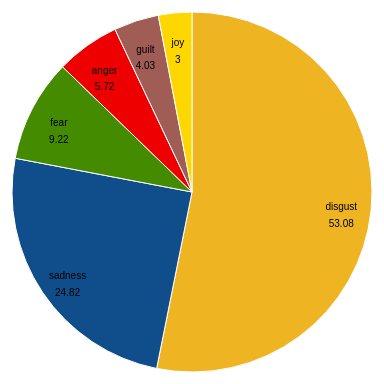
D3 v4 page, settled after 360 driven frames (6 s of simulated time); the page loaded 1 data file(s).



var svg = d3.select("svg"),
    width = +svg.attr("width"),
    height = +svg.attr("height"),
    radius = Math.min(width, height) / 2,
    g = svg.append("g").attr("transform", "translate(" + width / 2 + "," + height / 2 + ")");

var color = d3.scaleOrdinal(["#EEB422", "#104E8B", "#458B00", "#EE0000", "#a05d56", "#FFD700"]);

var pie = d3.pie()
    .sort(null)
    .value(function(d) { return d.percentage; });

var path = d3.arc()
    .outerRadius(radius - 10)
    .innerRadius(0);

var label = d3.arc()
    .outerRadius(radius - 40)
    .innerRadius(radius - 40);

d3.csv("conservative_marriage_maternity.csv", function(d) {
  d.percentage = +d.percentage;
  return d;
}, function(error, data) {
  if (error) throw error;

  var arc = g.selectAll(".arc")
    .data(pie(data))
    .enter().append("g")
      .attr("class", "arc");

  arc.append("path")
      .attr("d", path)
      .attr("fill", function(d) { return color(d.data.emotion); });

  arc.append("text")
      .attr("transform", function(d) { return "translate(" + label.centroid(d) + ")"; })
      .attr("dy", "0.35em")
      .text(function(d) { return d.data.emotion; });
  
  arc.append("text")
      .attr("transform", function(d) { return "translate(" + label.centroid(d) + ")"; })
      .attr("dy", "2.00em")
      .text(function(d) { return d.data.percentage; });
});



### data: conservative_marriage_maternity.csv
emotion, percentage
disgust, 53.08
sadness, 24.82
fear, 9.22
anger, 5.72
guilt, 4.03
joy, 3